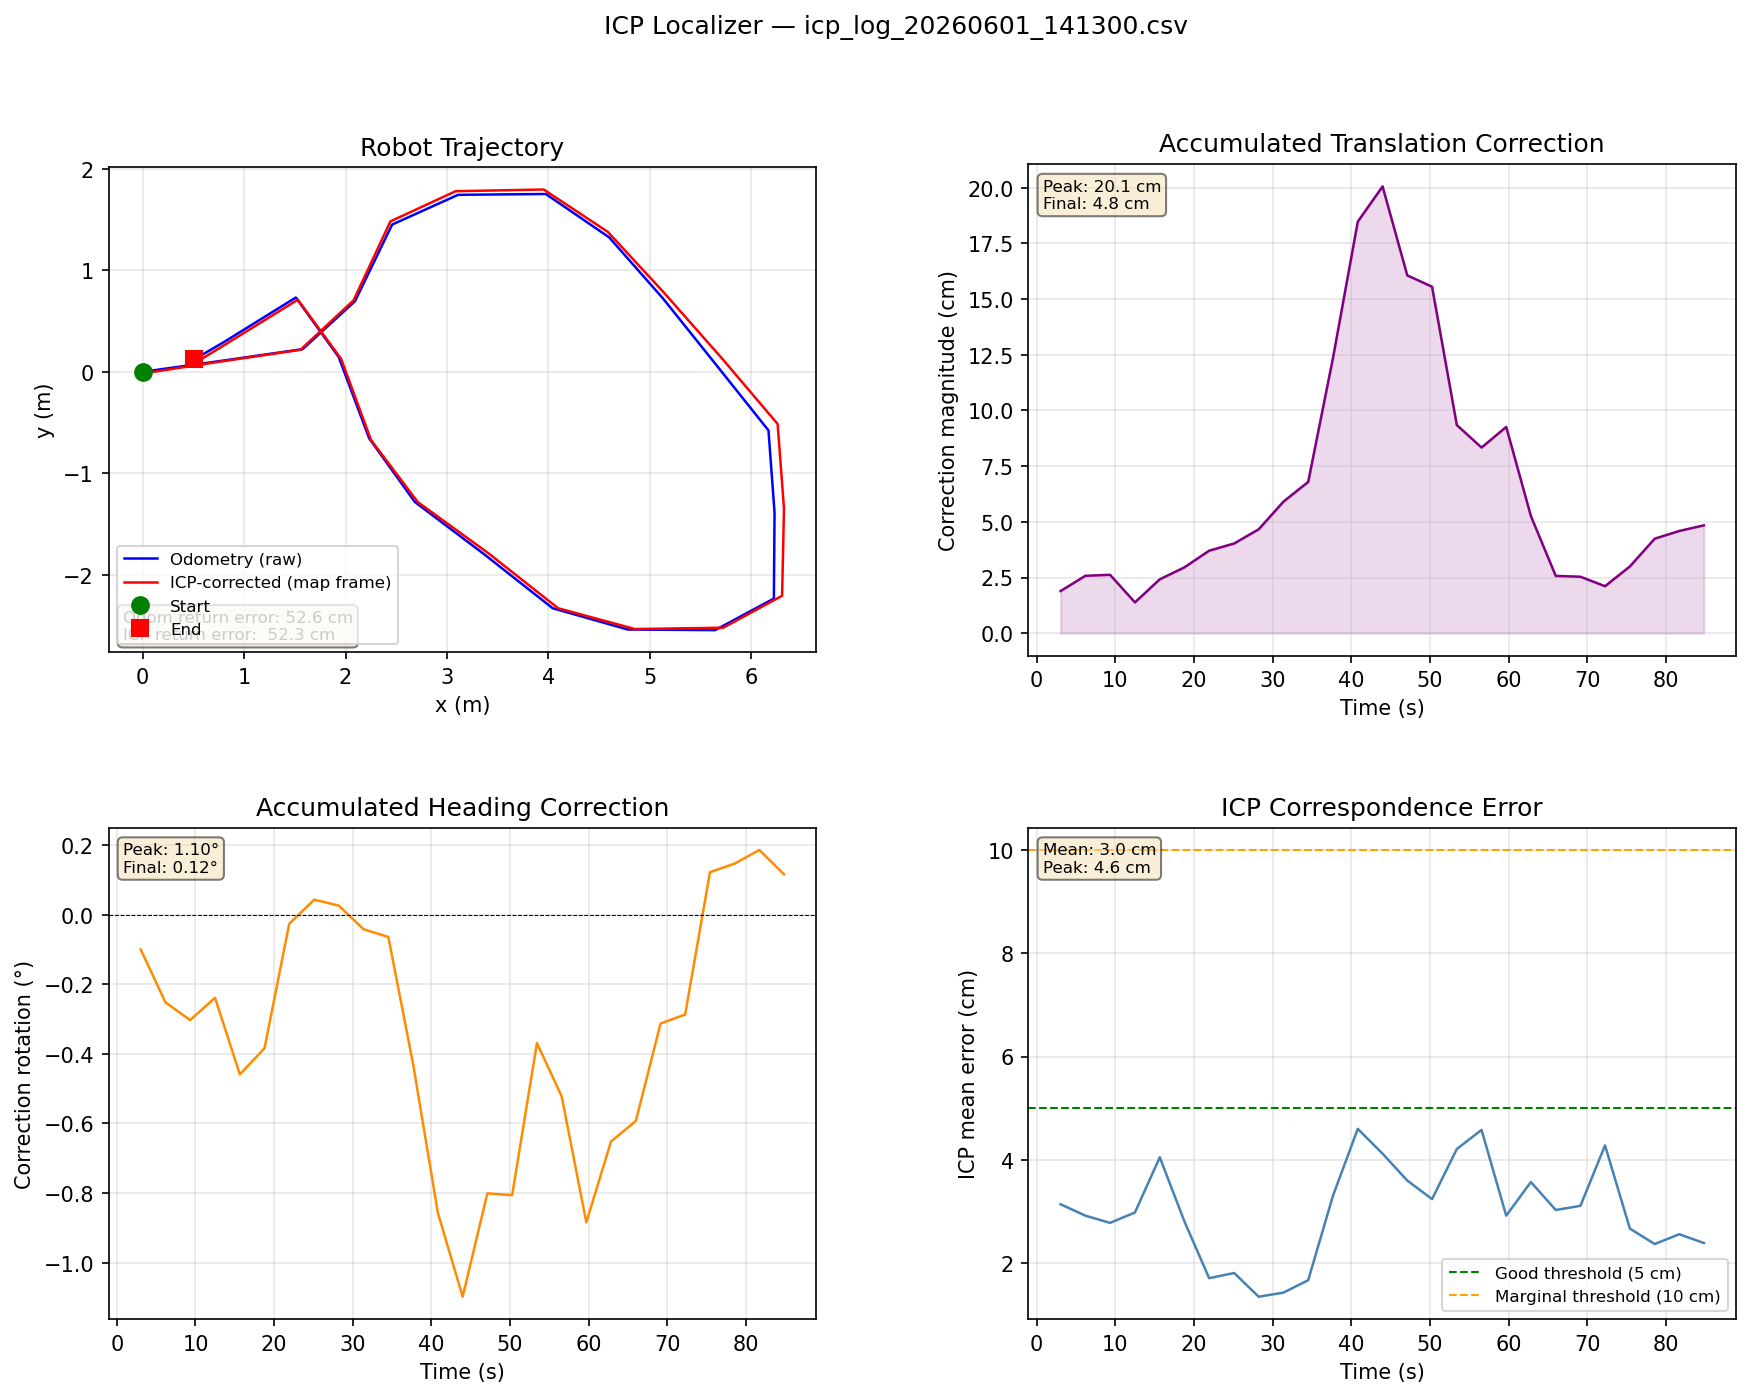

Values plotted in this chart, from the file beside it:
elapsed_s, odom_x, odom_y, odom_h_deg, map_x, map_y, map_h_deg, corr_dx, corr_dy, corr_dtheta_deg, icp_err, cycle_ms
3.033, 0.0, 0.0, 0.0, -0.0122, -0.0145, -0.1, -0.0122, -0.0145, -0.1, 0.0314, 26.3
6.181, 0.0, 0.0, -0.005, -0.0171, -0.0193, -0.257, -0.0171, -0.0193, -0.252, 0.0292, 147.8
9.321, 0.0, 0.0, -0.005, -0.0183, -0.0188, -0.308, -0.0183, -0.0188, -0.303, 0.0278, 139.5
12.48, 0.7263, 0.1013, 7.987, 0.7139, 0.093, 7.748, -0.0128, -0.0053, -0.239, 0.0298, 162.2
15.64, 1.578, 0.2237, 7.383, 1.556, 0.2169, 6.924, -0.0235, 0.0058, -0.459, 0.0405, 160.0
18.77, 2.094, 0.6958, 63.99, 2.079, 0.7047, 63.61, -0.0187, 0.0229, -0.384, 0.0281, 131.5
21.92, 2.459, 1.451, 63.4, 2.442, 1.483, 63.37, -0.0176, 0.0326, -0.026, 0.0171, 148.9
25.11, 3.109, 1.744, 0.714, 3.085, 1.78, 0.757, -0.0227, 0.0333, 0.043, 0.0181, 183.4
28.23, 3.974, 1.753, 1.104, 3.953, 1.797, 1.13, -0.0197, 0.0423, 0.026, 0.0135, 119.8
31.38, 4.598, 1.325, -45.57, 4.585, 1.379, -45.61, -0.0144, 0.0573, -0.042, 0.0143, 148.0
34.52, 5.13, 0.722, -50.02, 5.135, 0.7841, -50.09, 0.0042, 0.0678, -0.064, 0.0167, 144.9
37.68, 5.66, 0.0595, -49.59, 5.713, 0.1291, -50.02, 0.0524, 0.1121, -0.43, 0.0331, 159.6
40.83, 6.168, -0.5771, -47.85, 6.258, -0.5137, -48.71, 0.0995, 0.1557, -0.857, 0.046, 146.2
43.98, 6.228, -1.388, -90.42, 6.321, -1.347, -91.52, 0.1207, 0.1602, -1.098, 0.0412, 150.3
47.12, 6.221, -2.234, -89.56, 6.302, -2.207, -90.36, 0.113, 0.1142, -0.801, 0.036, 138.3
50.27, 5.642, -2.546, 179.9, 5.722, -2.522, 179.1, 0.1165, 0.1031, -0.806, 0.0324, 153.9
53.42, 4.782, -2.539, -179.5, 4.852, -2.535, -179.9, 0.0864, 0.0356, -0.369, 0.0421, 150.6
56.57, 4.042, -2.33, 141.8, 4.096, -2.33, 141.3, 0.0748, 0.0368, -0.522, 0.0458, 143.8
59.7, 3.367, -1.798, 143.6, 3.407, -1.787, 142.7, 0.0675, 0.0634, -0.884, 0.0292, 138.5
62.84, 2.683, -1.282, 145.3, 2.712, -1.283, 144.7, 0.0434, 0.0297, -0.652, 0.0357, 137.1
66, 2.234, -0.6561, 111.4, 2.252, -0.6723, 110.8, 0.0248, 0.0069, -0.593, 0.0303, 159.6
69.14, 1.932, 0.1462, 111.9, 1.957, 0.1271, 111.6, 0.0239, -0.0085, -0.313, 0.0311, 139.8
72.27, 1.511, 0.7324, -177.1, 1.53, 0.7109, -177.4, 0.0159, -0.0139, -0.287, 0.0428, 128.6
75.43, 0.8078, 0.2972, -147.8, 0.8165, 0.2705, -147.7, 0.0093, -0.0285, 0.122, 0.0267, 157.4
78.59, 0.5112, 0.1233, -151.2, 0.5087, 0.0822, -151.1, -0.0021, -0.0424, 0.147, 0.0237, 162.0
81.71, 0.5112, 0.1233, -151.2, 0.5028, 0.0797, -151, -0.008, -0.0452, 0.186, 0.0256, 118.6
84.84, 0.5112, 0.1233, -151.2, 0.5026, 0.0766, -151.1, -0.0084, -0.0477, 0.116, 0.0239, 131.9
